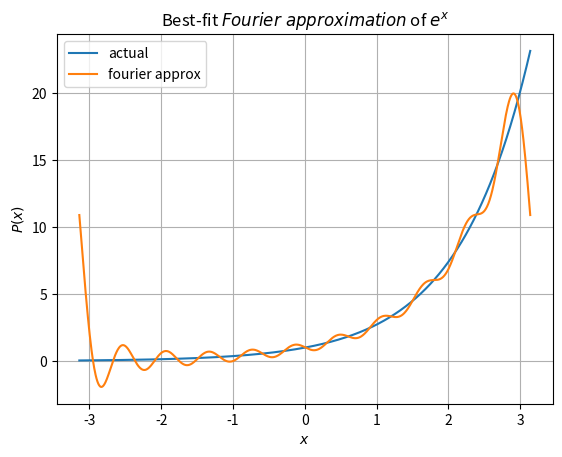

Reproduce this figure in Python.
import matplotlib.pyplot as plt
from numpy import float64, linalg, exp, linspace
from math import pi,cos,sin
from scipy.integrate import quad

class Polynomial:
    def __init__(self,data=None):
        # Disallowing invalid calls
        if data==None:
            raise TypeError("Polynomial need to be initialised with list")
        if type(data)!=list:
            raise TypeError("Invalid argument: Expected list of numbers, found "+str(type(data)))
        for val in data:
            if type(val)!=int and type(val)!=float and type(val)!=float64:
                raise TypeError("Invalid argument: Expected list of only numbers, found an element of type "+str(type(val)))
        
        # Class variables are made private, to make them safe from external malicious users 
        self.__data = data
        self.__n = len(data)
    
    # For print(obj)
    def __str__(self):
        return 'Coefficients of the polynomial are:\n'+' '.join(str(i) for i in self.__data)
    
    # to overload +
    def __add__(self,other):
        if(type(other)!=Polynomial):                                            # Polynomial cannot be added with non-polynomial
            raise Exception('Unsupported adding')

        x=Polynomial([0 for _ in range(max(self.__n,other.__n))])
        for i in range(min(self.__n,other.__n)):                                # add until where both polys are valid (till min len)
            x.__data[i]+=other.__data[i]+self.__data[i]
        if(other.__n>self.__n):                                                 # then add rest
            for i in range(min(self.__n,other.__n),max(self.__n,other.__n)):
                x.__data[i]+=other.__data[i]
        elif(other.__n<self.__n):
            for i in range(min(self.__n,other.__n),max(self.__n,other.__n)):
                x.__data[i]+=self.__data[i]
        return x

    # to overload -
    def __sub__(self,other):
        if(type(other)!=Polynomial):
            raise Exception('Unsupported subtraction')
        
        return self+Polynomial([-1*other.__data[i] for i in range(other.__n)])
    
    # to overload pre-* with num
    def __rmul__(self,other):
        if(type(other)==int or type(other)==float):
            n_dec=1
            if(type(other)==float):
                n_dec = len(str(other).split(".")[1])               # computing num of decimal places, and round to that.
            return Polynomial([round(other*self.__data[i],n_dec) for i in range(self.__n)])
        raise Exception('Unsupported multiplication')
    
    # # to overload post-* with poly or num
    def __mul__(self,other):
        if(type(other) is Polynomial):
            x = [0 for _ in range((self.__n)+(other.__n)-1)]
            for i in range(self.__n):
                for j in range(other.__n):
                    x[i+j] += self.__data[i]*other.__data[j]
                
            return Polynomial(x)
        if(type(other)==int or type(other)==float):
            # print("Warning: Only pre multiplication with number is asked in question")
            n_dec=1
            if(type(other)==float):
                n_dec = len(str(other).split(".")[1])               # handling floating point precision inconsistencies, by rounding
            return Polynomial([round(other*self.__data[i],n_dec) for i in range(self.__n)])
    
    # to evaluate poly at some point
    def __getitem__(self, x):
        ans=0
        for i in range(self.__n):
            ans+=(x**i)*self.__data[i]
        return ans
    
    # helper function that returns LaTeX formatted string of the polynomial
    def __title(self):
        s = ''
        initLen=len(s)
        if self.__n>0:
            if self.__data[0]!=0:
                if(self.__data[0]<0):
                    s+=r'$-$'
                s+=str(abs(round(self.__data[0],3)))
        if self.__n>1:
            if self.__data[1]!=0:
                if(self.__data[1]<0):
                    s+=r'$-$'
                elif len(s)!=initLen:                       # no need of + if nothing printed till now, such as f(x)= +4x
                    s+=r'$+$'
                if abs(self.__data[1])!=1:
                    s+=str(abs(round(self.__data[1],3)))
                s+=r'$x$'
        if self.__n>2:
            for i in range(2,self.__n):
                if self.__data[i]!=0:
                    if(self.__data[i]<0):
                        s+=r'$-$'
                    elif len(s)!=initLen:
                        s+=r'$+$'
                    if abs(self.__data[i])!=1:
                        s+=str(abs(round(self.__data[i],3)))
                    s+=r'$x^{}$'.format(i)
        if len(s)==initLen:                                 # if empty polynomial is passed, 0 is assumed.
            s+=r'$0$'
        s += '(rounded)'
        return s
    
    def __round_vals(self):                                 # helper function to round to 4 dec places, to handle floating point precision mistakes
        for i in range(self.__n):
            self.__data[i]=round(self.__data[i],4)
            
    def show(self,a,b):
        __n_samples = 101                                   # number of points to uniformly sample btw a and b
        x = [a+(i*(b-a)/(__n_samples-1)) for i in range(__n_samples)]
        y = []
        for xi in x:
            y.append(self[xi])                              # evaluated value
        plt.plot(x,y, label=r'least sq approx of $e^x$')
        
        # plt.title('Plot of the polynomial '+''.join(r'${}{}x^{}$'.format(('+' if i>0 and ix>0 else ''),('' if (i)==1 else i if i!=-1 else '-'),ix) for ix,i in enumerate(self.__data)) )
        plt.title(r'Plot of the polynomial $P(x)=$'+self.__title())
        plt.xlabel(r'$x$')
        plt.ylabel(r'$P(x)$')
        
        # plt.grid()
        # plt.show()
    
    
    def fitViaMatrixMethod(self, points, dontPlot=False):
        # handling invalid cases
        if type(points) is not list:
            raise Exception('Invalid input : expected list')
        for point in points:
            if len(point)!=2 or (type(point[0])is not int and type(point[0])is not float and type(point[0])is not float64) or (type(point[1])is not int and type(point[1])is not float and type(point[1])is not float64):
                raise Exception('Invalid input : list elements should be length-2 tuples of numbers')
        
        # finding values of A,b (usual meanings, as in slide)
        A = []
        b = []
        xpts = []                                       # xpts,ypts are computed for ease of plotting scatter of given points
        ypts = []
        x_min,x_max = points[0][0],points[0][0]         # x_min,x_max are used to find range of plot
        for x,y in points:
            A.append([x**i for i in range(len(points))])
            b.append(y)
            xpts.append(x)
            ypts.append(y)
            x_min,x_max=min(x_min,x),max(x_max,x)        
        
        matmethod_poly=Polynomial(list(linalg.solve(A,b)))      # linalg.solve solves and returns coeff as iterable, Solution to the system a x = b. Returned shape is identical to b.
        
        
        if dontPlot:            # we don't want the fitting function called internally to display plot, so to return just ans.
            return matmethod_poly
        
        matmethod_poly.__round_vals()                           # rounding so that it does not look ugly while printing in plot
        
        # plotting ...
        # print(matmethod_poly_coef)
        # print(x_min,x_max)
        plt.scatter(xpts,ypts,c='r')
        x_vals = [x/100 for x in range(100*x_min, 1+100*x_max)]
        y_vals = [matmethod_poly[x] for x in x_vals]
        plt.plot(x_vals, y_vals,c='b')
        plt.grid()
        plt.title('Polynomial interpolation using matrix method\nwhere '+r'$f(x)=$'+matmethod_poly.__title())
        plt.xlabel(r'$x$')
        plt.ylabel(r'$f(x)$')
        plt.show()
        
    def fitViaLagrangePoly(self, points, dontPlot=False):
        # handling invalid cases
        if type(points) is not list:
            raise Exception('Invalid input : expected list')
        for point in points:
            if len(point)!=2 or (type(point[0])is not int and type(point[0])is not float and type(point[0])is not float64) or (type(point[1])is not int and type(point[1])is not float and type(point[1])is not float64):
                raise Exception('Invalid input : list elements should be length-2 tuples of numbers')
        
        xpts = []
        ypts = []
        x_min,x_max = points[0][0],points[0][0]
        for x,y in points:
            xpts.append(x)
            ypts.append(y)
            x_min,x_max=min(x_min,x),max(x_max,x)
        
        # solving for lagrange_poly using the algo
        lagrange_poly = Polynomial([0])
        for i in range(len(points)):
            nr,dr = Polynomial([1]),1
            for j in range(len(points)):
                if i!=j:
                    nr *= Polynomial([-xpts[j],1])
                    dr *= xpts[i]-xpts[j]
            lagrange_poly += (ypts[i]/dr)*nr
        
        if dontPlot:            # we don't want the fitting function called internally to display plot, so to return just ans.
            return lagrange_poly
        lagrange_poly.__round_vals()
        
        # plotting ...
        plt.scatter(xpts,ypts,c='r')
        x_vals = [x/100 for x in range(100*x_min, 1+100*x_max)]
        y_vals = [lagrange_poly[x] for x in x_vals]
        plt.plot(x_vals, y_vals,c='b')
        plt.grid()
        plt.title('Polynomial interpolation using Lagrange polynomial method\nwhere '+r'$\tilde{f}(x)=$'+lagrange_poly.__title())
        plt.xlabel(r'$x$')
        plt.ylabel(r'$\tilde{f}(x)$')
        plt.show()
    
    def derivative(self):
        lst = []
        for i,val in enumerate(self.__data[1:]):
            lst.append((i+1)*val)
        return Polynomial(lst)
    
    def area(self,start,stop, retValOnly=False):
        lst = [0]
        for i,val in enumerate(self.__data):
            lst.append(val/(i+1))
        ans = (Polynomial(lst)[stop]-Polynomial(lst)[start])
        if retValOnly:            # we don't want the area computing function called internally to print string, so to return just ans.
            return ans
        return 'Area in the interval ['+str(start)+', '+str(stop)+'] is: '+str(ans)
    
    def __pow__(self, n):
        if n < 0 or type(n)!=int:
            raise Exception("Power requires to be a non-negative integer")

        ans = Polynomial([1])
        for _ in range(n):
            ans = ans * self

        return ans

def bestFitFourier(n):
    # n<0 is invalid as we want to return Polynomial
    if n < 0:
        raise Exception('Degree of poly should be non-negative')
    
    # The interval for computation/plotting
    L_BOUND = -pi
    U_BOUND =  pi
    
    # the func to fit
    def f(x):
        return exp(x)
    
    # computing a and b
    a = []
    b = []
    for k in range(0,n+1):
        def fx_coskx(x):
            return f(x)*cos(k*x)
        def fx_sinkx(x):
            return f(x)*sin(k*x)
        
        a.append((1/pi)*quad(fx_coskx,L_BOUND,U_BOUND)[0])
        b.append((1/pi)*quad(fx_sinkx,L_BOUND,U_BOUND)[0])
        
        # printing the coefficients of Sn(x)
        print(f' a{k} =',a[-1],f'\tb{k} =',b[-1])
    
    X = linspace(L_BOUND,U_BOUND,1000)
    Y_actual = [f(x) for x in X]
    Y = []
    for x in X:
        Y.append(a[0]/2 + sum([a[k]*cos(k*x) for k in range(1,n+1)]) + sum([b[k]*sin(k*x) for k in range(1,n+1)]))
    
    # plotting..
    plt.plot(X,Y_actual,label='actual')
    plt.plot(X,Y,label='fourier approx')
    plt.legend()
    plt.title(r'Best-fit $Fourier\ approximation$ of $e^x$')
    plt.xlabel(r'$x$')
    plt.ylabel(r'$P(x)$')
    plt.grid()
    plt.show()

bestFitFourier(10)